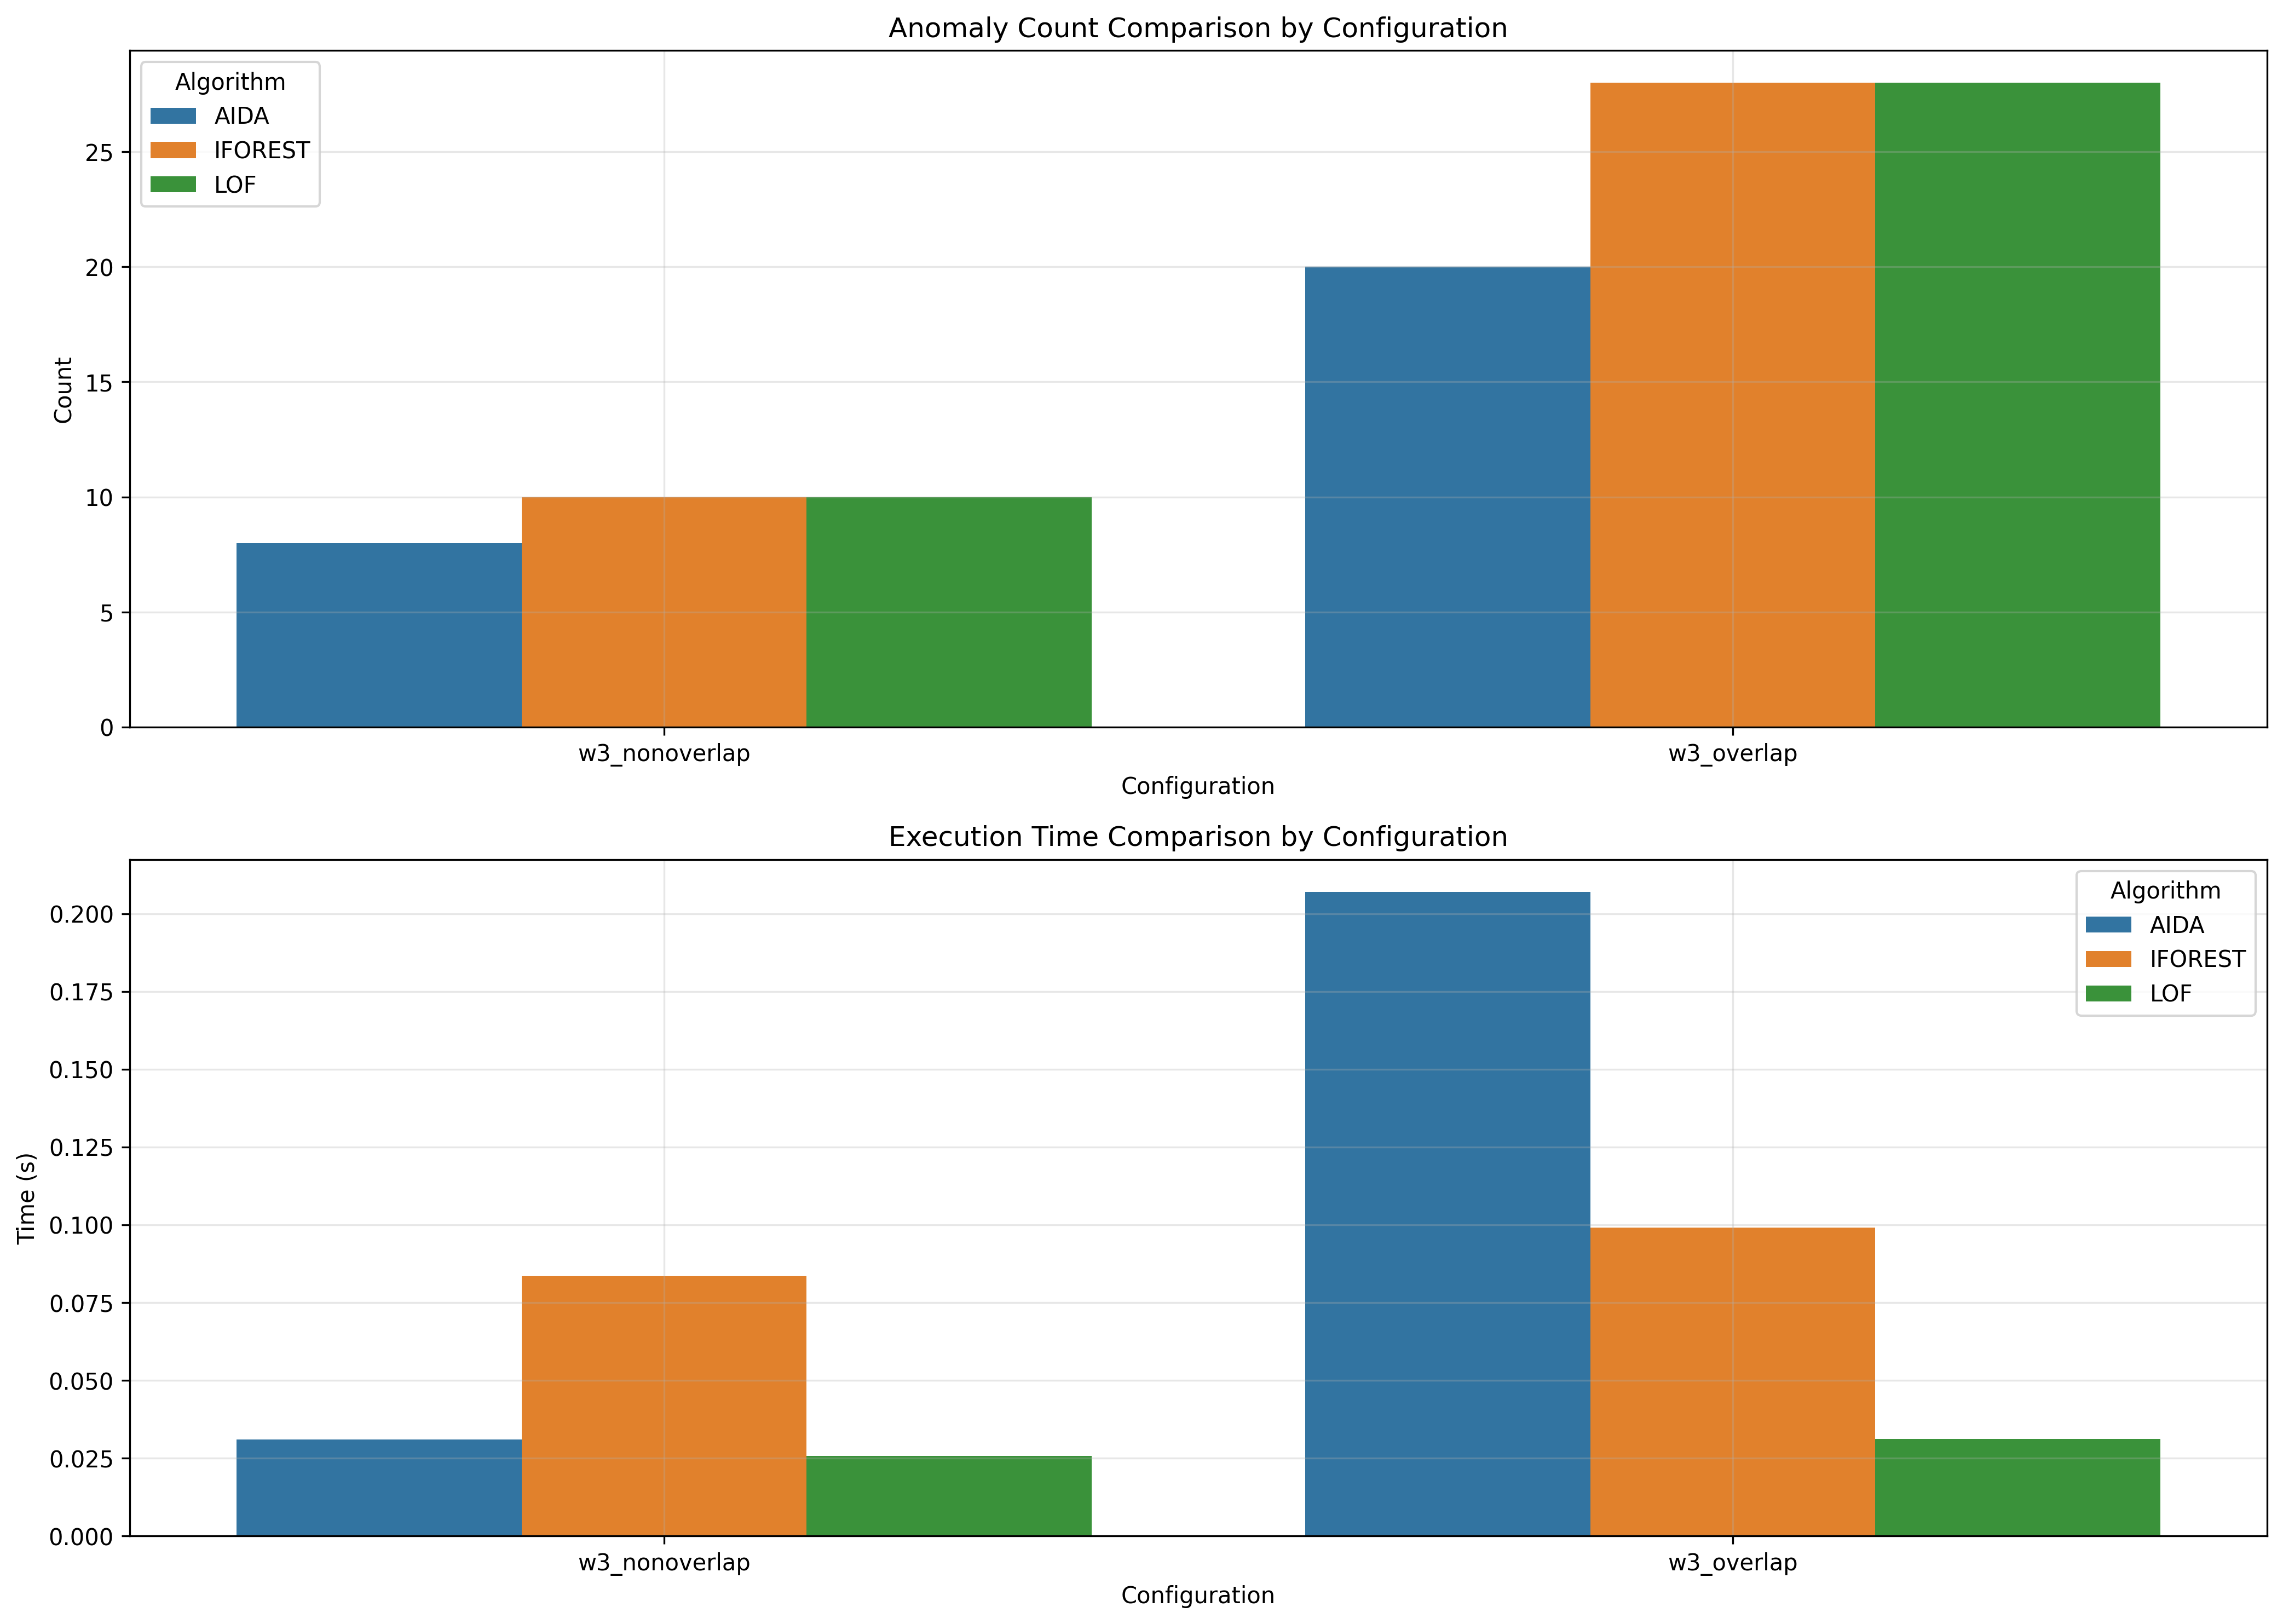

The table this chart was drawn from, first rows:
window_size, overlap_type, aida_count, iforest_count, lof_count, aida_time, iforest_time, lof_time
3, nonoverlap, 8, 10, 10, 0.031, 0.08365, 0.02567
3, overlap, 20, 28, 28, 0.207, 0.09906, 0.03126
